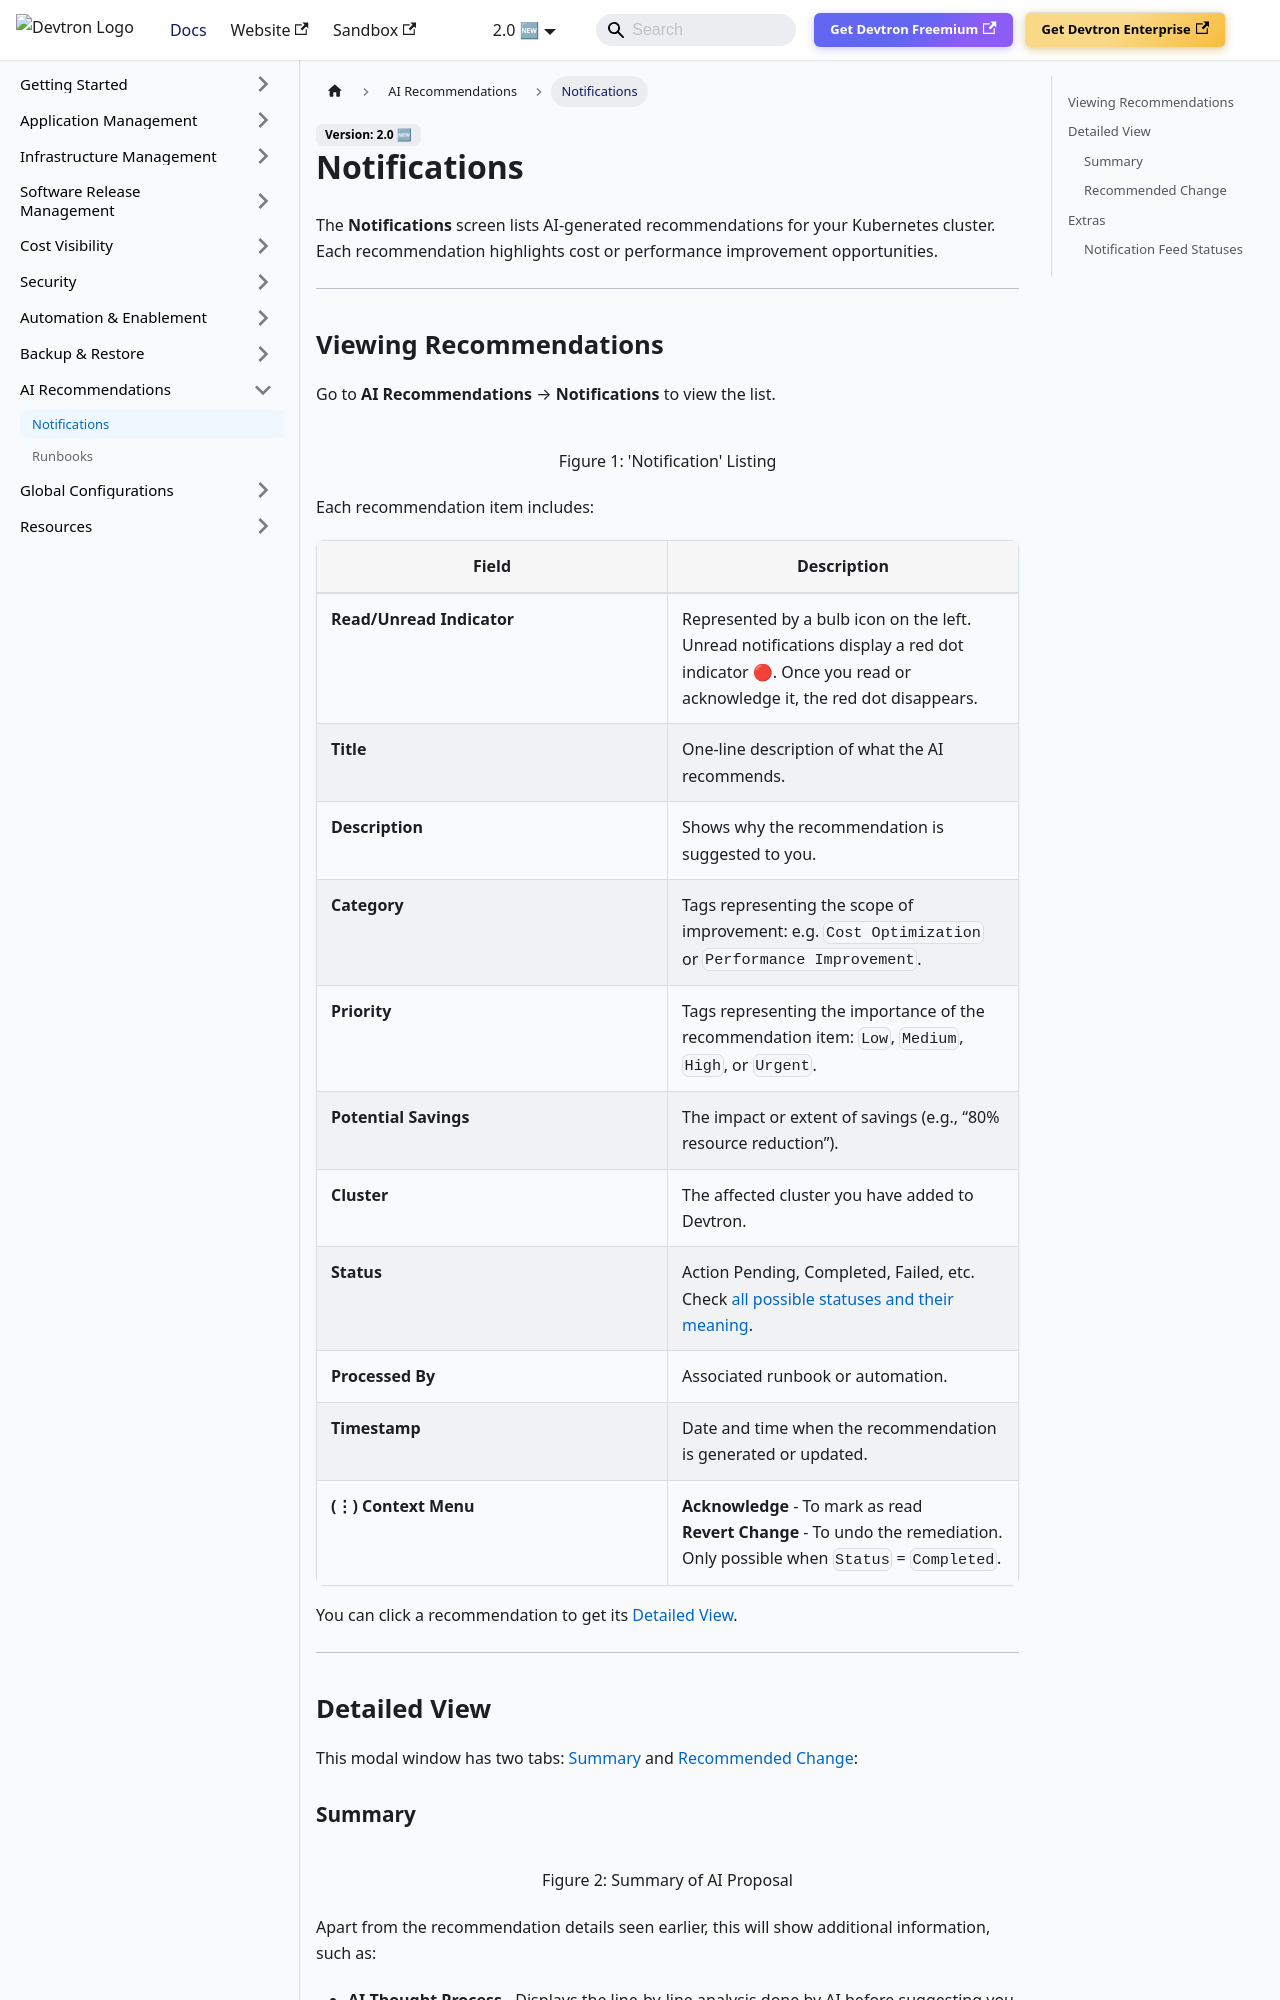

repository: devtron-labs/devtron-documentation · page: docs/user-guide/ai-recommendations/notifications.html · generator: docusaurus

# Notifications

The **Notifications** screen lists AI-generated recommendations for your Kubernetes cluster. Each recommendation highlights cost or performance improvement opportunities.

---

## Viewing Recommendations

Go to **AI Recommendations** → **Notifications** to view the list.

![](https://devtron-public-asset.s3.us-east-2.amazonaws.com/images/devtron-v2/ai-recommendations/notification-listing.jpg)
<center>Figure 1: 'Notification' Listing</center>

Each recommendation item includes:

| Field | Description |
|--------|-------------|
| **Read/Unread Indicator** | Represented by a bulb icon on the left. Unread notifications display a red dot indicator 🔴. Once you read or acknowledge it, the red dot disappears. |
| **Title** | One-line description of what the AI recommends. |
| **Description** | Shows why the recommendation is suggested to you. |
| **Category** | Tags representing the scope of improvement: e.g. `Cost Optimization` or `Performance Improvement`. |
| **Priority** | Tags representing the importance of the recommendation item: `Low`, `Medium`, `High`, or `Urgent`. |
| **Potential Savings** | The impact or extent of savings (e.g., “80% resource reduction”). |
| **Cluster** | The affected cluster you have added to Devtron. |
| **Status** | Action Pending, Completed, Failed, etc. Check [all possible statuses and their meaning](#notification-feed-statuses). |
| **Processed By** | Associated runbook or automation. |
| **Timestamp** | Date and time when the recommendation is generated or updated. |
| **(⋮) Context Menu** | **Acknowledge** - To mark as read <br /> **Revert Change** - To undo the remediation. Only possible when `Status` = `Completed`. |

You can click a recommendation to get its [Detailed View](#detailed-view).

---

## Detailed View

This modal window has two tabs: [Summary](#summary) and [Recommended Change](#recommended-change):
